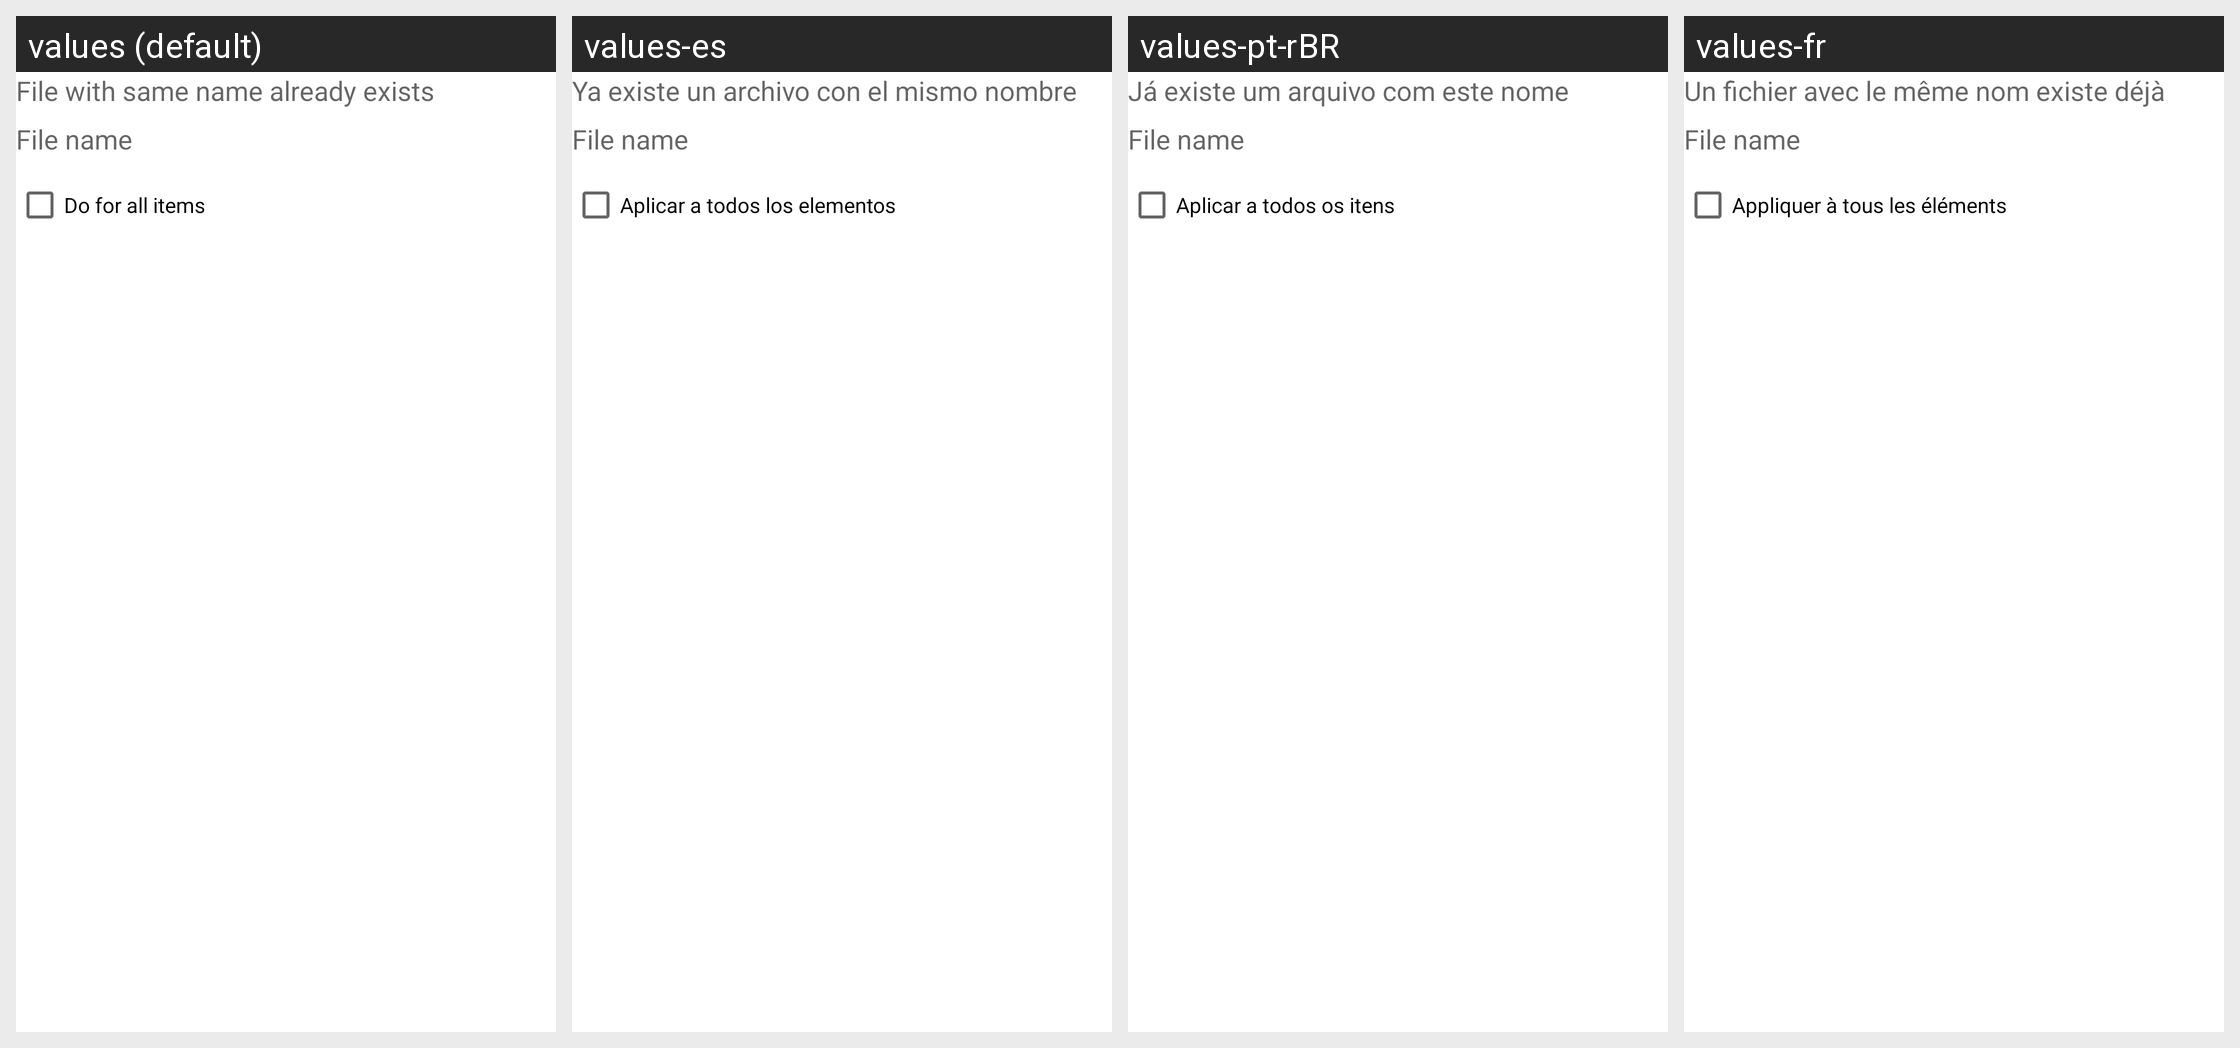

This grid shows one Android layout under several languages. Give, for every string resource on the screen, its name, the default text and each shown locale's text.
Android screen res/layout/copy_dialog.xml rendered under 4 locales, left to right: values (default), values-es, values-pt-rBR, values-fr. Device: Nexus 5 (rendered at 1080×1920; each locale shown at half size, 540×960, under a caption strip naming it); theme Theme.MaterialComponents.DayNight.NoActionBar.
Other locales in the repository, not shown: values-af, values-am, values-ar, values-as-rIN, values-ast-rES, values-az-rAZ, values-be-rBY, values-bg, values-bn, values-bn-rBD, values-ca, values-cs, values-da, values-de, values-el, values-en-rAU, values-en-rGB, values-en-rIN, values-en-rPT, values-eo, values-es-rCO, values-es-rUS, values-et-rEE, values-eu, values-eu-rES, values-fa, values-fi, values-fr-rCA, values-gl-rES, values-gu-rIN, values-he, values-hi, values-hr, values-hu, values-hy-rAM, values-id, values-is, values-is-rIS, values-it, values-ja, values-ka-rGE, values-kk-rKZ, values-km-rKH, values-kn-rIN, values-ko, values-ku, values-ky-rKG, values-lb, values-lo-rLA, values-lt, values-lv, values-mk-rMK, values-ml-rIN, values-mn-rMN, values-mr-rIN, values-ms-rMY, values-my-rMM, values-nb, values-ne-rNP, values-nl, values-or-rIN, values-pa-rIN, values-pl, values-pt-rPT, values-ro, values-ru, values-si-rLK, values-sk, values-sl, values-sq-rAL, values-sr, values-sv, values-sv-rSE, values-sw, values-ta, values-ta-rIN, values-te-rIN, values-th, values-tl, values-tr, values-ug, values-uk, values-ur-rPK, values-uz-rUZ, values-vi, values-zh-rCN, values-zh-rHK, values-zh-rTW, values-zu.
Strings drawn on this screen, with the default value and each locale's value (text and hints the layout hard-codes, and strings that could not be matched under every locale, appear in the picture but are not listed):

fileexist
  values: File with same name already exists
  values-es: Ya existe un archivo con el mismo nombre
  values-pt-rBR: Já existe um arquivo com este nome
  values-fr: Un fichier avec le même nom existe déjà

doforall
  values: Do for all items
  values-es: Aplicar a todos los elementos
  values-pt-rBR: Aplicar a todos os itens
  values-fr: Appliquer à tous les éléments
